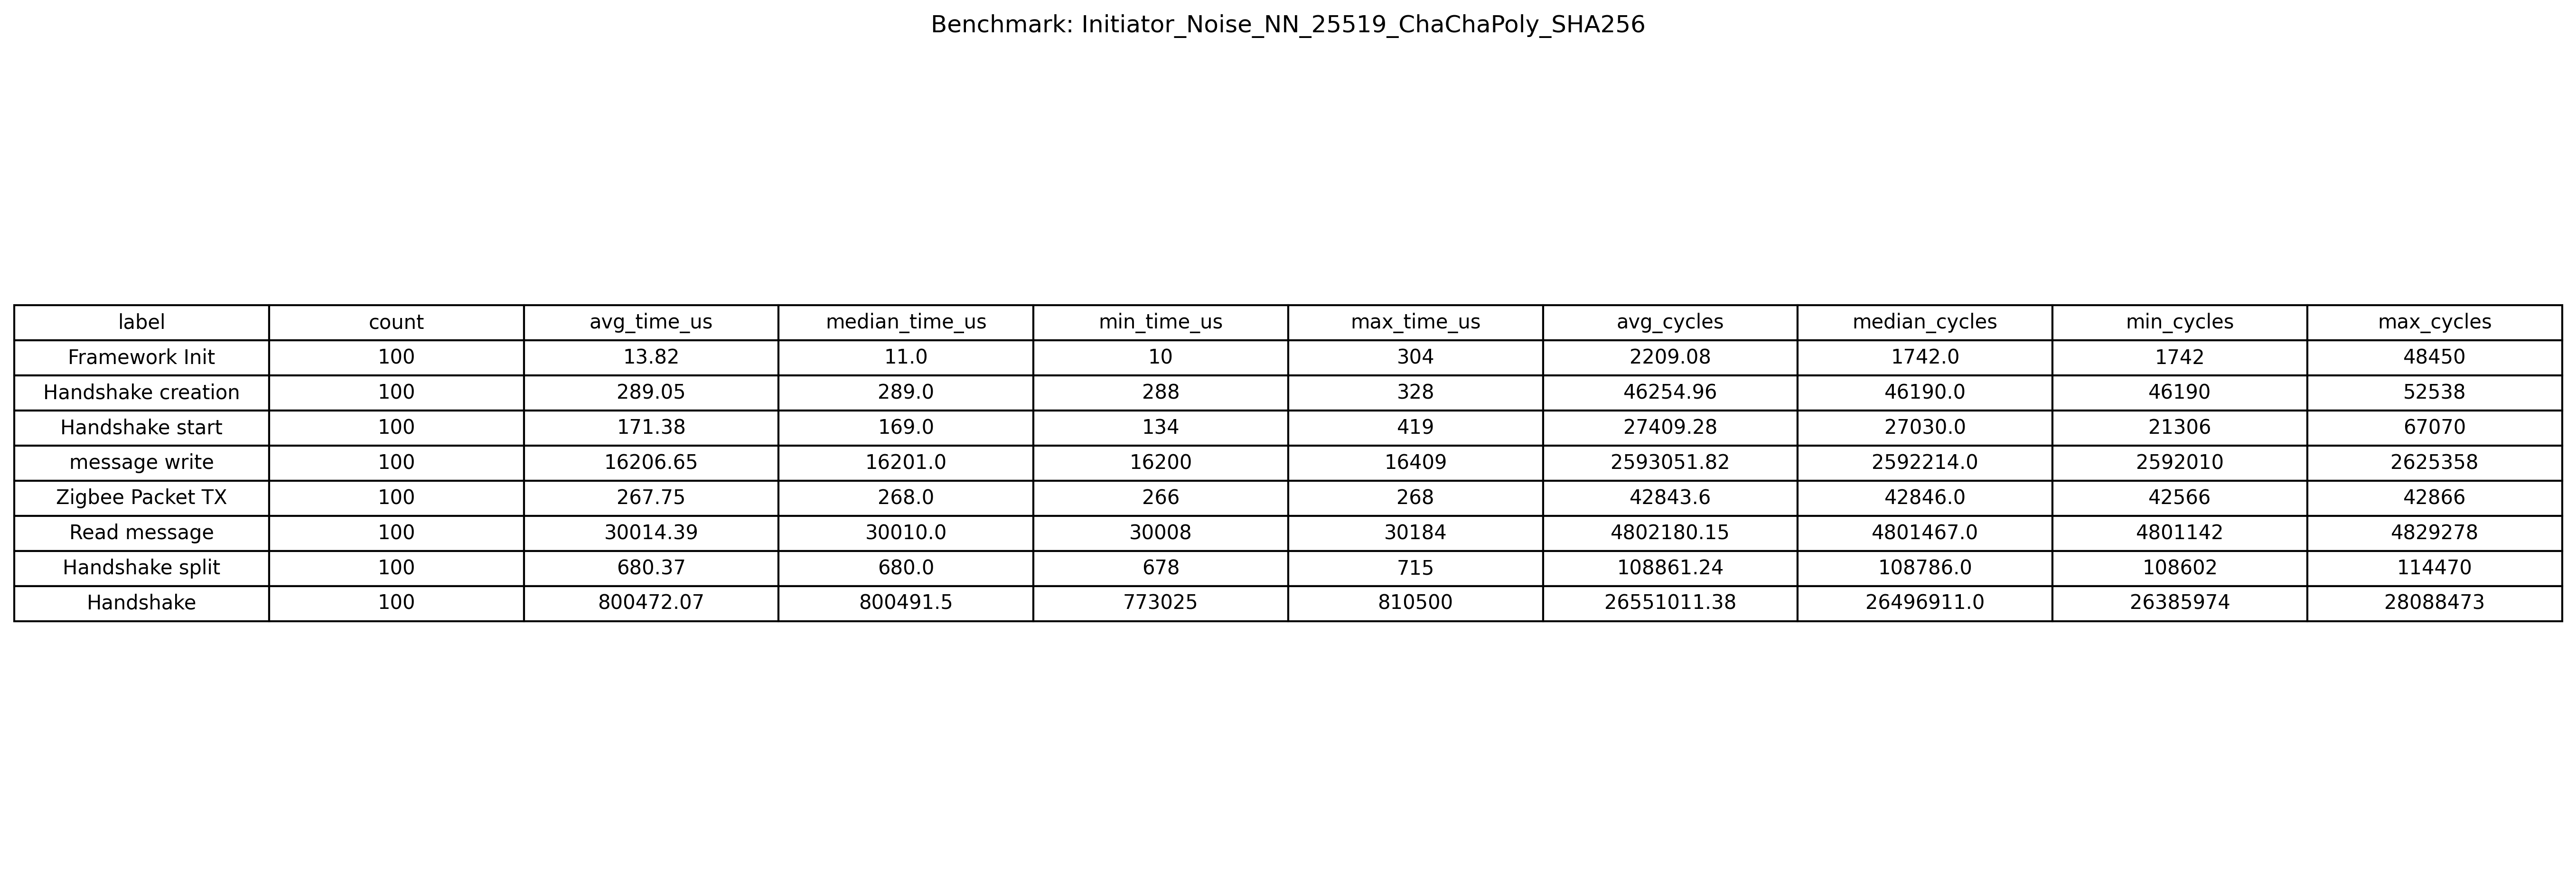

Values plotted in this chart, from the file beside it:
label, count, avg_time_us, median_time_us, min_time_us, max_time_us, avg_cycles, median_cycles, min_cycles, max_cycles
Framework Init, 100, 13.82, 11.0, 10, 304, 2209, 1742, 1742, 48450
Handshake creation, 100, 289.1, 289.0, 288, 328, 46255, 46190, 46190, 52538
Handshake start, 100, 171.4, 169.0, 134, 419, 27409, 27030, 21306, 67070
message write, 100, 16207, 16201, 16200, 16409, 2593052, 2592214, 2592010, 2625358
Zigbee Packet TX, 100, 267.8, 268.0, 266, 268, 42844, 42846, 42566, 42866
Read message, 100, 30014, 30010, 30008, 30184, 4802180, 4801467, 4801142, 4829278
Handshake split, 100, 680.4, 680.0, 678, 715, 108861, 108786, 108602, 114470
Handshake, 100, 800472, 800492, 773025, 810500, 26551011, 26496911, 26385974, 28088473
